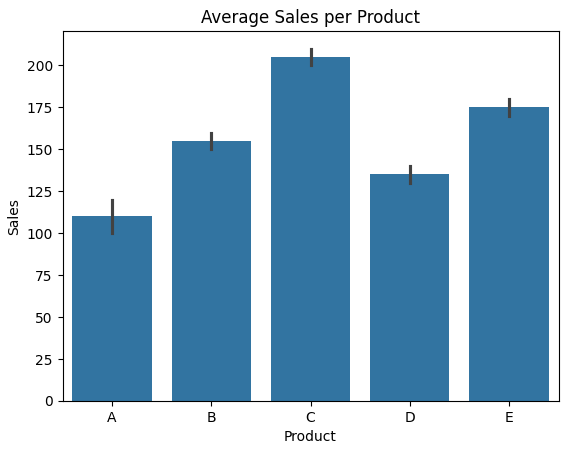
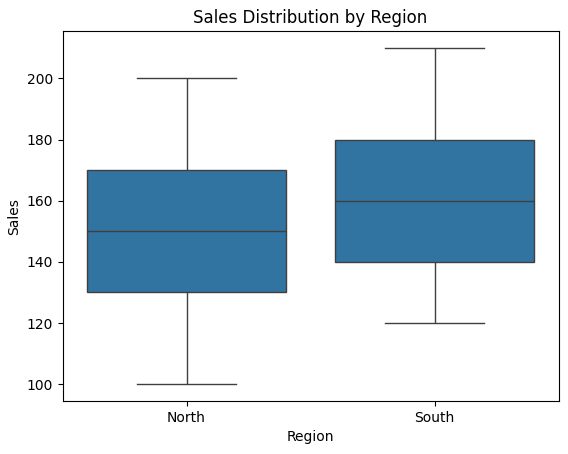
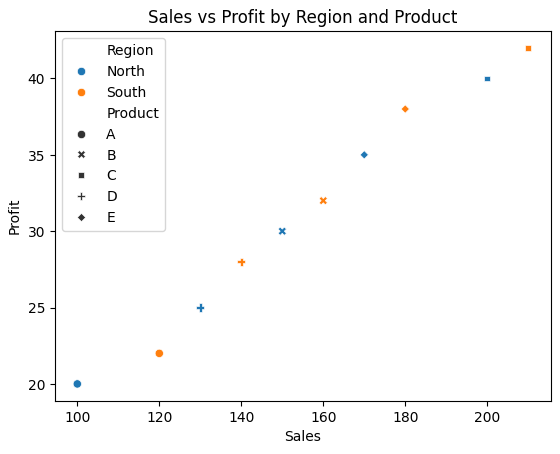
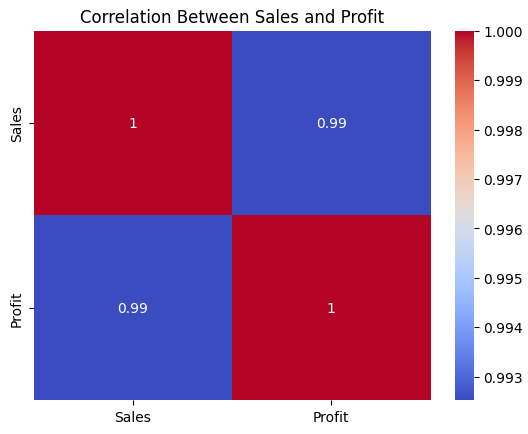
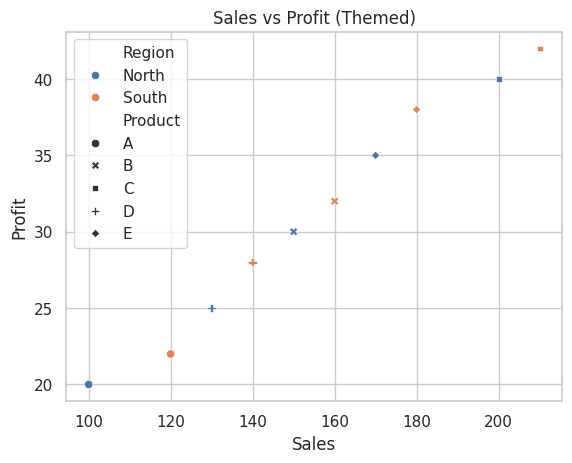

Write the Python code that produced these figures, in order.
import pandas as pd
import seaborn as sns
import matplotlib.pyplot as plt

# Step 1: Create a DataFrame
data = {
    'Product': ['A', 'B', 'C', 'D', 'E', 'A', 'B', 'C', 'D', 'E'],
    'Region': ['North', 'North', 'North', 'North', 'North', 'South', 'South', 'South', 'South', 'South'],
    'Sales': [100, 150, 200, 130, 170, 120, 160, 210, 140, 180],
    'Profit': [20, 30, 40, 25, 35, 22, 32, 42, 28, 38]
}

df = pd.DataFrame(data)

# Step 2: Bar plot for average sales per product
plt.figure()
sns.barplot(x='Product', y='Sales', data=df)
plt.title('Average Sales per Product')
plt.savefig('barplot_sales_per_product.png')
plt.show()

# Step 3: Box plot to show sales distribution by region
plt.figure()
sns.boxplot(x='Region', y='Sales', data=df)
plt.title('Sales Distribution by Region')
plt.savefig('boxplot_sales_distribution.png')
plt.show()

# Step 4: Scatter plot to visualize Sales vs Profit
plt.figure()
sns.scatterplot(x='Sales', y='Profit', hue='Region', style='Product', data=df)
plt.title('Sales vs Profit by Region and Product')
plt.savefig('scatterplot_sales_vs_profit.png')
plt.show()

# Step 5: Correlation matrix heatmap
plt.figure()
corr = df[['Sales', 'Profit']].corr()
sns.heatmap(corr, annot=True, cmap='coolwarm')
plt.title('Correlation Between Sales and Profit')
plt.savefig('heatmap_correlation_sales_profit.png')
plt.show()

# Step 6: Customize with Seaborn Themes and save scatter plot with theme
plt.figure()
sns.set_theme(style='whitegrid')
sns.scatterplot(x='Sales', y='Profit', hue='Region', style='Product', data=df)
plt.title('Sales vs Profit (Themed)')
plt.savefig('scatterplot_sales_vs_profit_themed.png')
plt.show()


